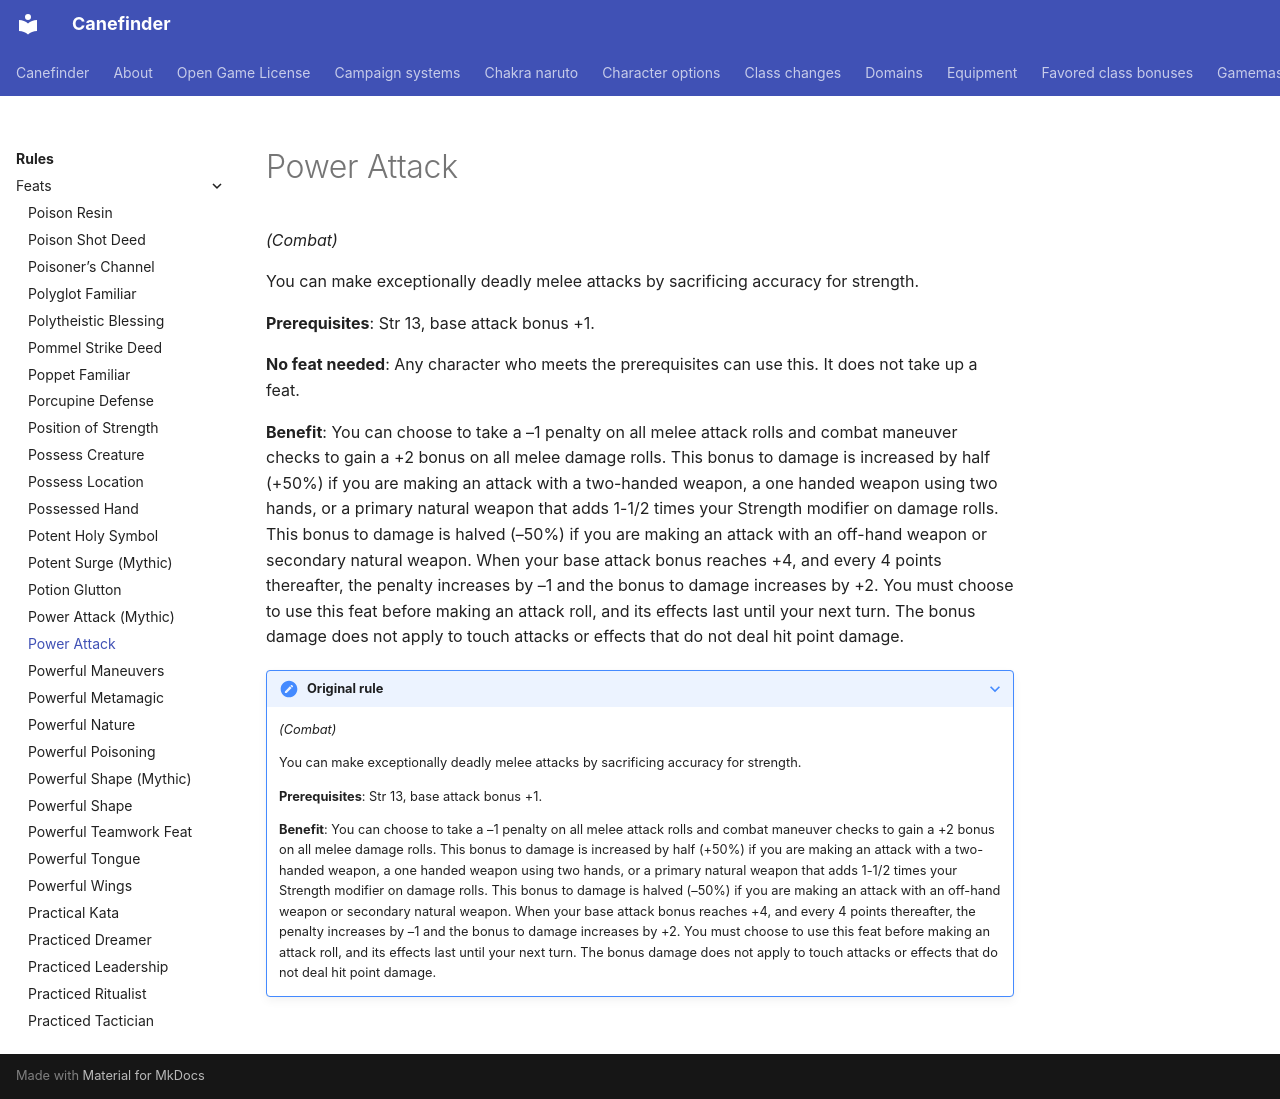

repository: canefinderhouserules/Canefinderhouserules · page: rules/feats/power-attack/index.html · generator: mkdocs

# Power Attack

*(Combat)*

You can make exceptionally deadly melee attacks by sacrificing accuracy for strength.

**Prerequisites**: Str 13, base attack bonus +1.

**No feat needed**: Any character who meets the prerequisites can use this. It does not take up a feat.

**Benefit**: You can choose to take a –1 penalty on all melee attack rolls and combat maneuver checks to gain a +2 bonus on all melee damage rolls. This bonus to damage is increased by half (+50%) if you are making an attack with a two-handed weapon, a one handed weapon using two hands, or a primary natural weapon that adds 1-1/2 times your Strength modifier on damage rolls. This bonus to damage is halved (–50%) if you are making an attack with an off-hand weapon or secondary natural weapon. When your base attack bonus reaches +4, and every 4 points thereafter, the penalty increases by –1 and the bonus to damage increases by +2. You must choose to use this feat before making an attack roll, and its effects last until your next turn. The bonus damage does not apply to touch attacks or effects that do not deal hit point damage.

??? note "Original rule"

    *(Combat)*

    You can make exceptionally deadly melee attacks by sacrificing accuracy for strength.

    **Prerequisites**: Str 13, base attack bonus +1.

    **Benefit**: You can choose to take a –1 penalty on all melee attack rolls and combat maneuver checks to gain a +2 bonus on all melee damage rolls. This bonus to damage is increased by half (+50%) if you are making an attack with a two-handed weapon, a one handed weapon using two hands, or a primary natural weapon that adds 1-1/2 times your Strength modifier on damage rolls. This bonus to damage is halved (–50%) if you are making an attack with an off-hand weapon or secondary natural weapon. When your base attack bonus reaches +4, and every 4 points thereafter, the penalty increases by –1 and the bonus to damage increases by +2. You must choose to use this feat before making an attack roll, and its effects last until your next turn. The bonus damage does not apply to touch attacks or effects that do not deal hit point damage.
